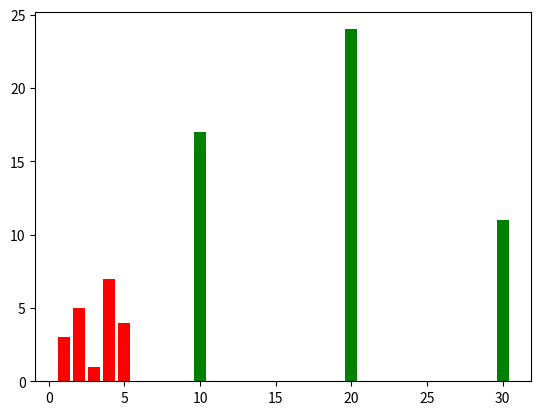

The matplotlib source for this figure:
import numpy as np
import matplotlib.pyplot as plt


x1 = [1,2,3,4,5]
y1 = [3,5,1, 7, 4]
x2 = [10, 20,30]
y2 = [17, 24, 11]
plt.bar(x1,y1, label = 'FL', color = 'red')
plt.bar(x2,y2, label = 'SL', color = 'green')
plt.show()